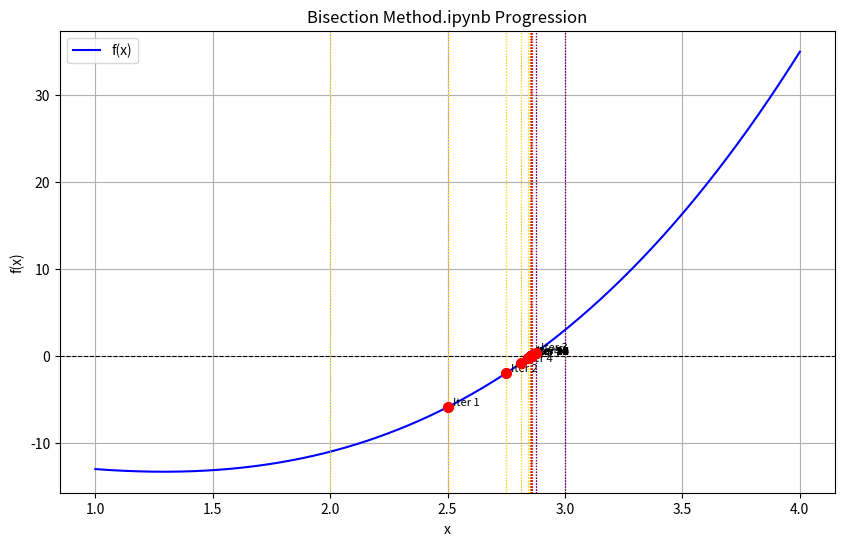

Python code for this plot:
import matplotlib.pyplot as plt
import numpy as np


def bisection_method(f, a, b, tol=1e-6, max_iter=100):
    """
    Implements the bisection method to find a root of f(x) = 0.

    Args:
        f (function): The function for which to find the root.
        a (float): The lower bound of the initial interval.
        b (float): The upper bound of the initial interval.
        tol (float): The tolerance for the approximate root.
        max_iter (int): The maximum number of iterations.

    Returns:
        float: The approximate root.
        list: A list of dictionaries containing iteration data for tabular output.
    """
    if f(a) * f(b) >= 0:
        raise ValueError("Initial interval does not bracket a root.")

    iterations_data = []

    plt.figure(figsize=(10, 6))
    x_vals = np.linspace(min(a, b) - 1, max(a, b) + 1, 400)
    plt.plot(x_vals, f(x_vals), label='f(x)', color='blue')
    plt.axhline(0, color='black', linestyle='--', linewidth=0.8)
    plt.xlabel('x')
    plt.ylabel('f(x)')
    plt.title('Bisection Method.ipynb Progression')
    plt.grid(True)

    for i in range(max_iter):
        c = (a + b) / 2
        f_c = f(c)

        iterations_data.append({
            'Iteration': i + 1,
            'a': a,
            'b': b,
            'c': c,
            'f(c)': f_c
        })

        # Plotting current iteration
        plt.scatter(c, f_c, color='red', marker='o', s=50, zorder=5)
        plt.text(c, f_c, f'  Iter {i + 1}', fontsize=8, verticalalignment='bottom')
        plt.axvline(x=a, color='yellow', linestyle=':', linewidth=0.8)
        plt.axvline(x=b, color='purple', linestyle=':', linewidth=0.8)
        plt.axvline(x=c, color='red', linestyle=':', linewidth=0.8)

        if abs(f_c) < tol or (b - a) / 2 < tol:
            print(f"\nRoot found at x = {c:.6f} after {i + 1} iterations.")
            plt.legend()
            plt.show()
            return c, iterations_data

        if f(a) * f_c < 0:
            b = c
        else:
            a = c

    print("\nMaximum iterations reached. Root not found within tolerance.")
    plt.legend()
    plt.show()
    return (a + b) / 2, iterations_data


def print_tabular_data(data):
    """Prints the iteration data in a tabular format."""
    print("\n--- Bisection Method.ipynb Iteration Table ---")
    print(f"{'Iteration':<10} | {'a':<15} | {'b':<15} | {'c':<15} | {'f(c)':<15}")
    print("-" * 75)
    for row in data:
        print(
            f"{row['Iteration']:<10} | {row['a']:<15.8f} | {row['b']:<15.8f} | {row['c']:<15.8f} | {row['f(c)']:<15.8f}")



# Example Usage:
if __name__ == "__main__":
    def my_function(x):
        return x ** 3 - 5 * x - 9


    root, data = bisection_method(my_function, 2, 3, tol=1e-6)
    print_tabular_data(data)
